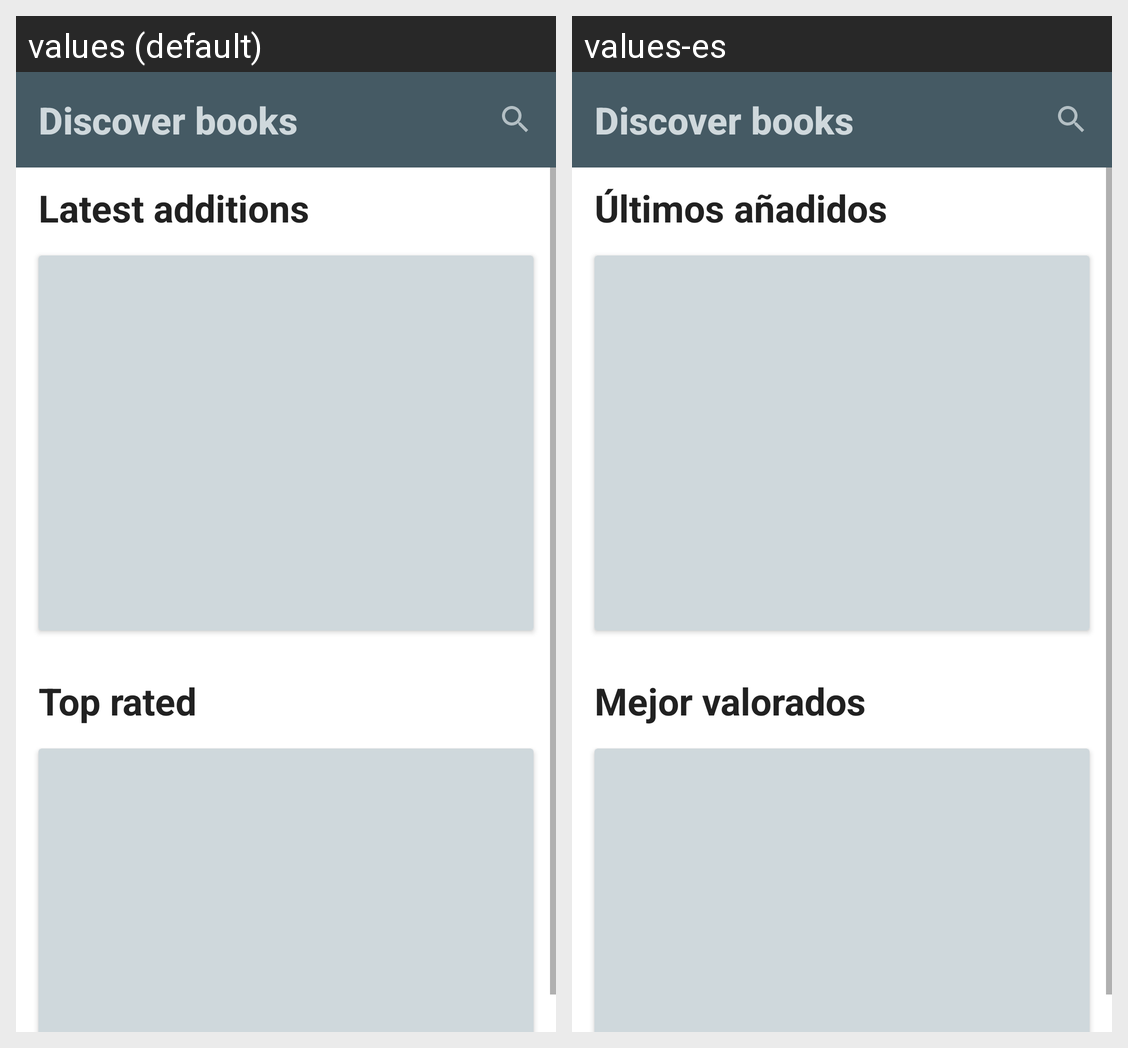

For this localized Android screen grid, give each drawn string resource with its value in every locale shown.
Android screen res/layout/fragment_discover.xml rendered under 2 locales, left to right: values (default), values-es. Device: Nexus 5 (rendered at 1080×1920; each locale shown at half size, 540×960, under a caption strip naming it); theme AppTheme.
Strings drawn on this screen, with the default value and each locale's value (text and hints the layout hard-codes, and strings that could not be matched under every locale, appear in the picture but are not listed):

last_added
  values: Latest additions
  values-es: Últimos añadidos

top_rated
  values: Top rated
  values-es: Mejor valorados
